Run: headless pygame with SDL's dummy video driver; simulated clock (each Clock.tick advances the game by its frame time, no real sleeping); random seed 0; keys injected as events and as key.get_pressed() state; no mouse input.
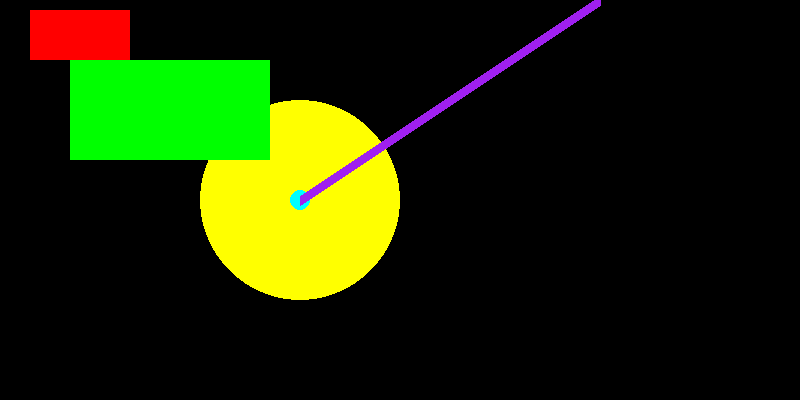
Frame 1 of 4 · flips 1–60 · no input
Frame 2 of 4 · flips 61–180 · tapped SPACE, RETURN · held RIGHT (→), D · screen unchanged from frame 1, image omitted
Frame 3 of 4 · flips 181–300 · held DOWN (↓), S · screen unchanged from frame 2, image omitted
Frame 4 of 4 · flips 301–420 · held LEFT (←), A, UP (↑), W · screen unchanged from frame 3, image omitted

The pygame program that drew these frames:

import pygame
import sys


pygame.init()

SCREEN_HEIGHT = 400
SCREEN_WIDTH = 800

screen = pygame.display.set_mode((SCREEN_WIDTH, SCREEN_HEIGHT))



while True:
    screen.fill('black')

    for event in pygame.event.get():
        if event.type == pygame.QUIT:
            pygame.quit()
            sys.exit()


    x = 30
    y = 10
    width = 100
    height = 50

    pygame.draw.rect(screen, 'red',(x,y, width, height))


    x_circle = 300
    y_circle = 200
    radius = 100

    pygame.draw.circle(screen, 'yellow',(x_circle,y_circle), radius )


    pygame.draw.circle(screen,'cyan', (x_circle,y_circle), 10)

    x1 = 300
    y1 = 200

    x2 = 600
    y2 = 0

    pygame.draw.line(screen, 'purple', (x1,y1),(x2,y2),10)


    rect = pygame.Rect(70,60, 200,100)

    pygame.draw.rect(screen, 'green',rect)

    pygame.display.update()
